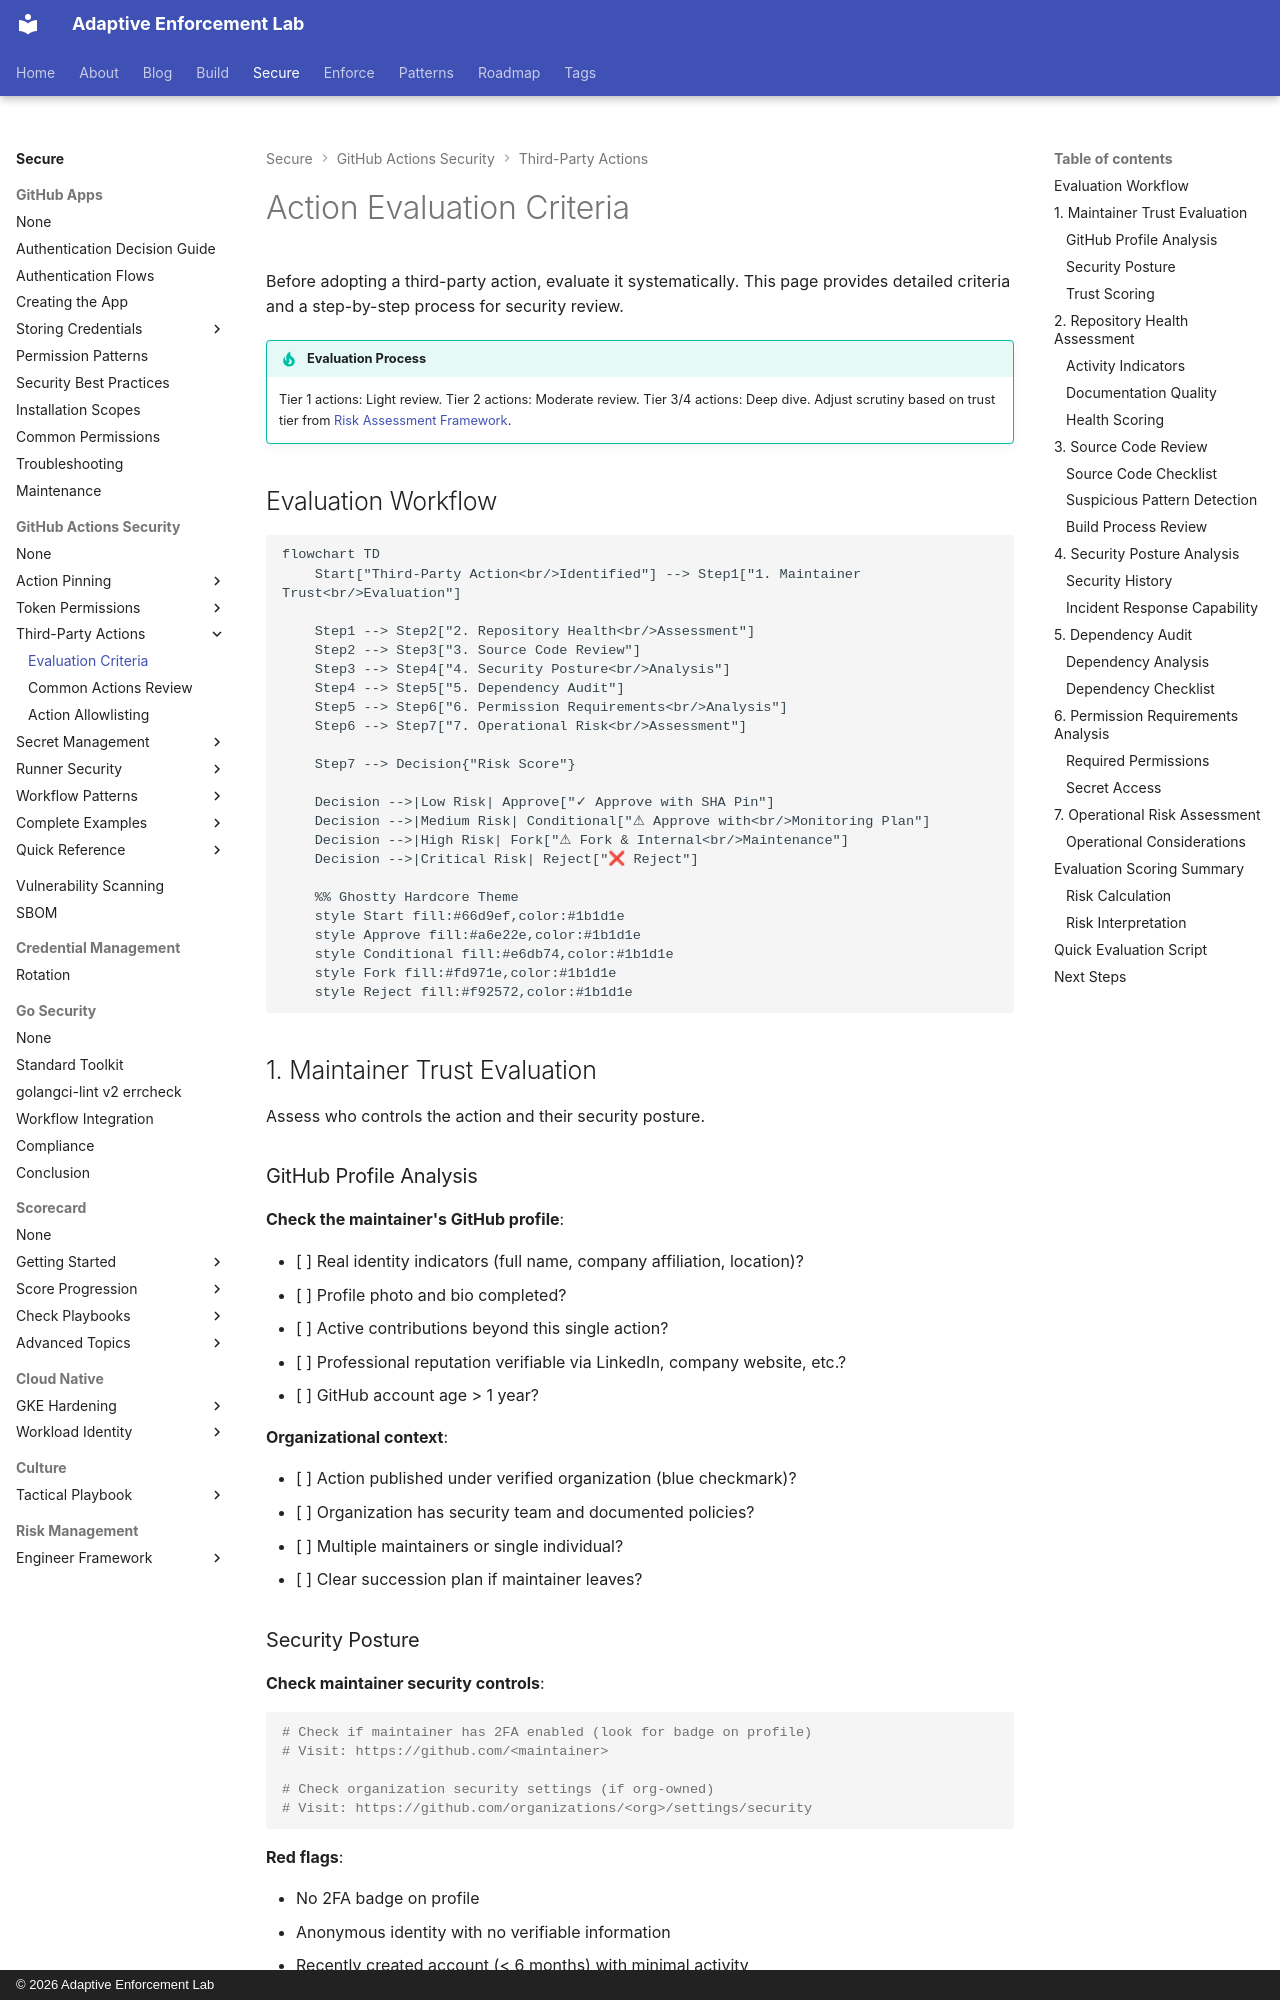

repository: adaptive-enforcement-lab/adaptive-enforcement-lab-com · page: secure/github-actions-security/third-party-actions/evaluation/index.html · generator: mkdocs · copyright: © 2026 Adaptive Enforcement Lab

---
title: Action Evaluation Criteria
description: >-
  Detailed criteria and step-by-step process for evaluating third-party GitHub Actions security before adoption. Source code review checklists, maintenance indicators, and permission analysis.
tags:
  - github-actions
  - security
  - third-party-actions
  - evaluation
provenance: human
---

# Action Evaluation Criteria

Before adopting a third-party action, evaluate it systematically. This page provides detailed criteria and a step-by-step process for security review.

!!! tip "Evaluation Process"

    Tier 1 actions: Light review. Tier 2 actions: Moderate review. Tier 3/4 actions: Deep dive. Adjust scrutiny based on trust tier from [Risk Assessment Framework](index.md).

## Evaluation Workflow

```mermaid
flowchart TD
    Start["Third-Party Action<br/>Identified"] --> Step1["1. Maintainer Trust<br/>Evaluation"]

    Step1 --> Step2["2. Repository Health<br/>Assessment"]
    Step2 --> Step3["3. Source Code Review"]
    Step3 --> Step4["4. Security Posture<br/>Analysis"]
    Step4 --> Step5["5. Dependency Audit"]
    Step5 --> Step6["6. Permission Requirements<br/>Analysis"]
    Step6 --> Step7["7. Operational Risk<br/>Assessment"]

    Step7 --> Decision{"Risk Score"}

    Decision -->|Low Risk| Approve["✓ Approve with SHA Pin"]
    Decision -->|Medium Risk| Conditional["⚠ Approve with<br/>Monitoring Plan"]
    Decision -->|High Risk| Fork["⚠ Fork & Internal<br/>Maintenance"]
    Decision -->|Critical Risk| Reject["❌ Reject"]

    %% Ghostty Hardcore Theme
    style Start fill:#66d9ef,color:#1b1d1e
    style Approve fill:#a6e22e,color:#1b1d1e
    style Conditional fill:#e6db74,color:#1b1d1e
    style Fork fill:#fd971e,color:#1b1d1e
    style Reject fill:#f92572,color:#1b1d1e

```

## 1. Maintainer Trust Evaluation

Assess who controls the action and their security posture.

### GitHub Profile Analysis

**Check the maintainer's GitHub profile**:

- [ ] Real identity indicators (full name, company affiliation, location)?
- [ ] Profile photo and bio completed?
- [ ] Active contributions beyond this single action?
- [ ] Professional reputation verifiable via LinkedIn, company website, etc.?
- [ ] GitHub account age > 1 year?

**Organizational context**:

- [ ] Action published under verified organization (blue checkmark)?
- [ ] Organization has security team and documented policies?
- [ ] Multiple maintainers or single individual?
- [ ] Clear succession plan if maintainer leaves?
